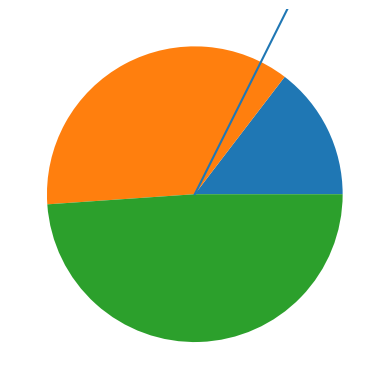

Recreate this plot in Python. (Note: this script raises an exception after producing the figure.)
import matplotlib.pyplot as plt
import numpy as np

xpoint=np.array([0,8])
ypoint=np.array([0,16])
x=np.array([20,50,67])


plt.plot(xpoint,ypoint)
plt.show()
plt.pie(x)
plt.show()

int=input("ENTER THE NUMBER:")
def arms(num):
    string=str(num)
    num_len=len(string)
    total=0

    for digit in string:
        total += int(digit) ** num_len
    return total == num

arms(int)





